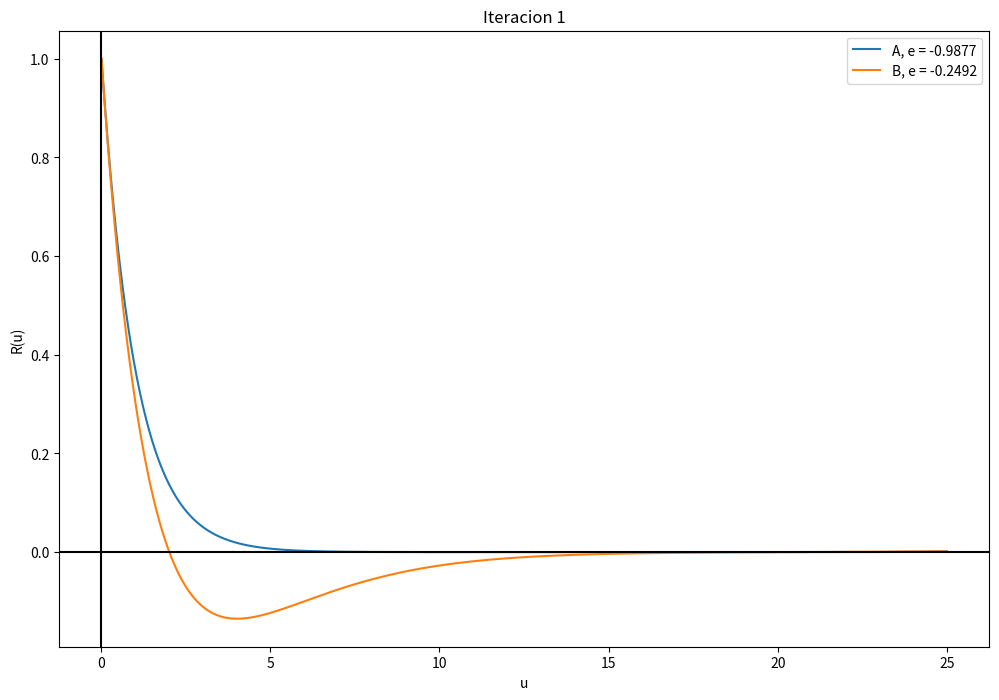
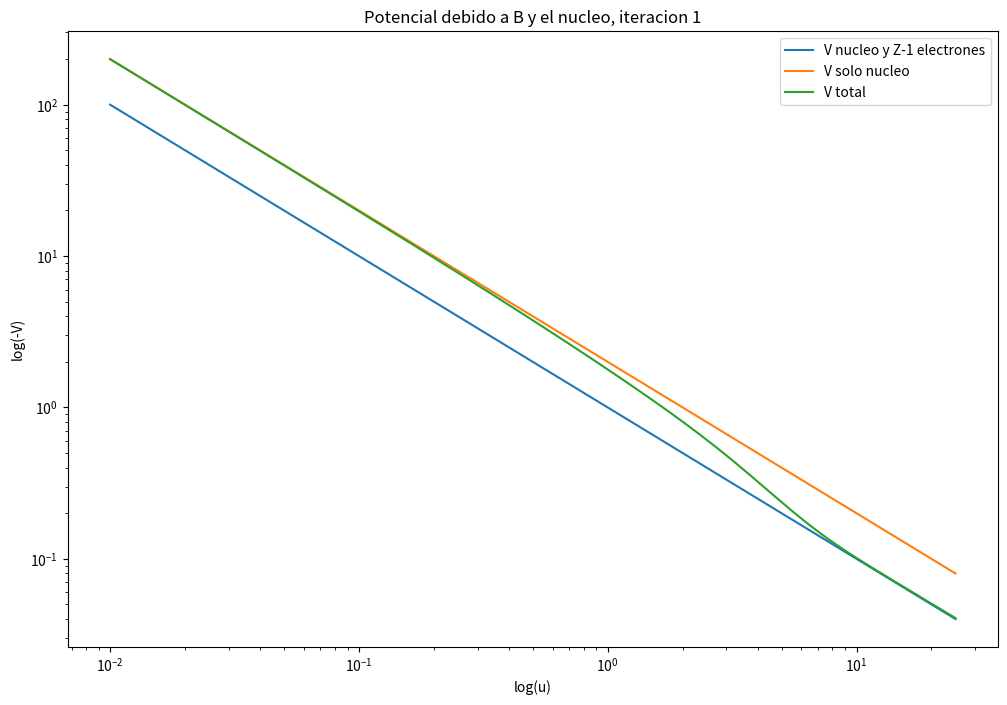
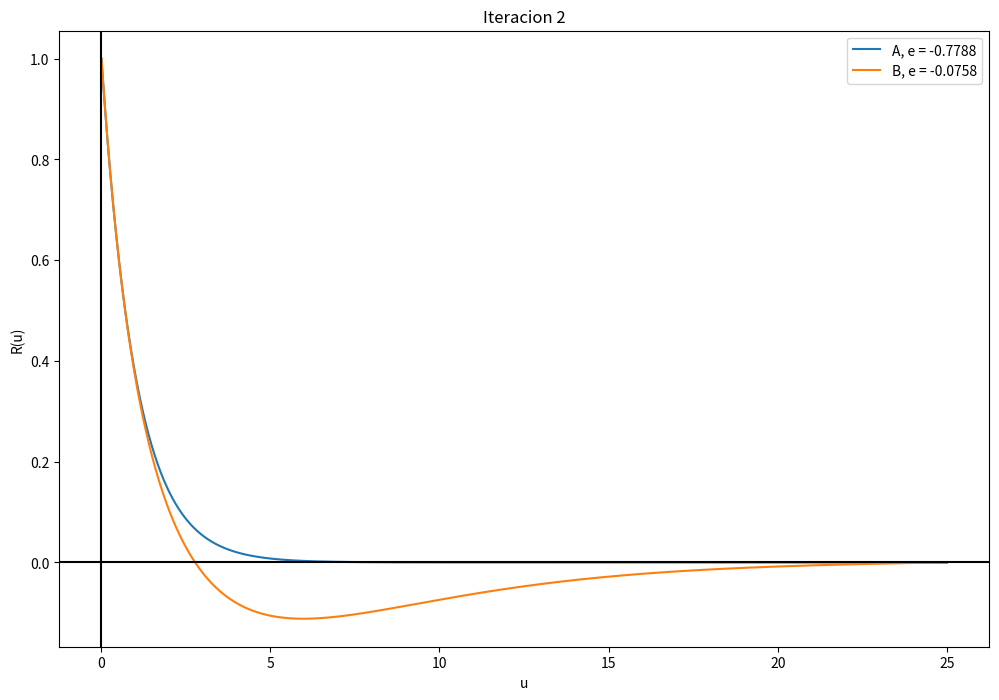
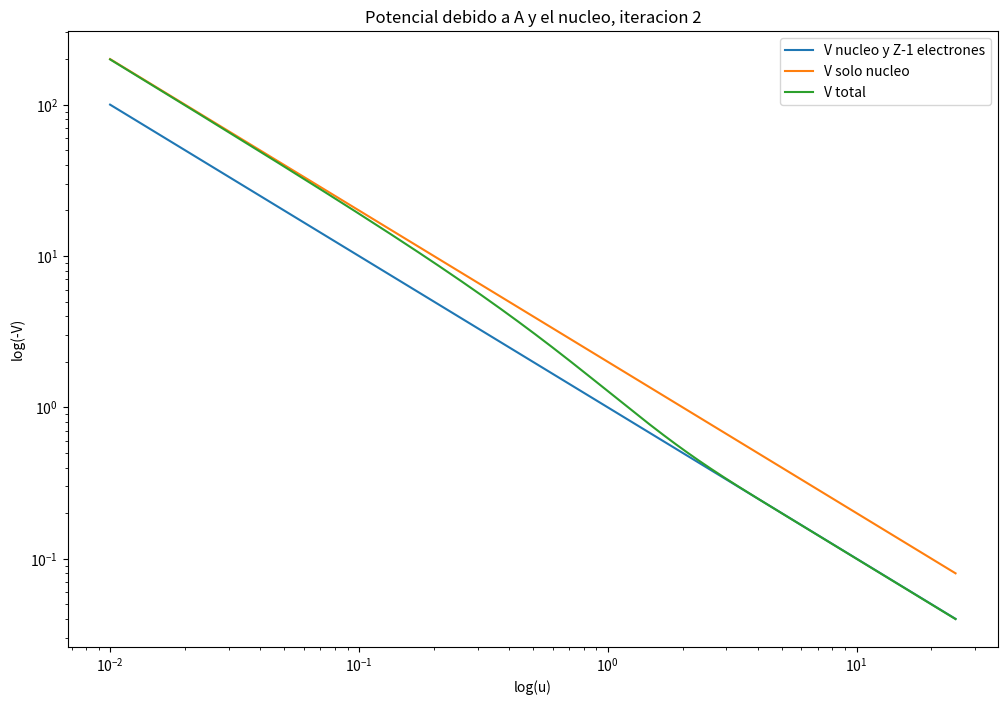
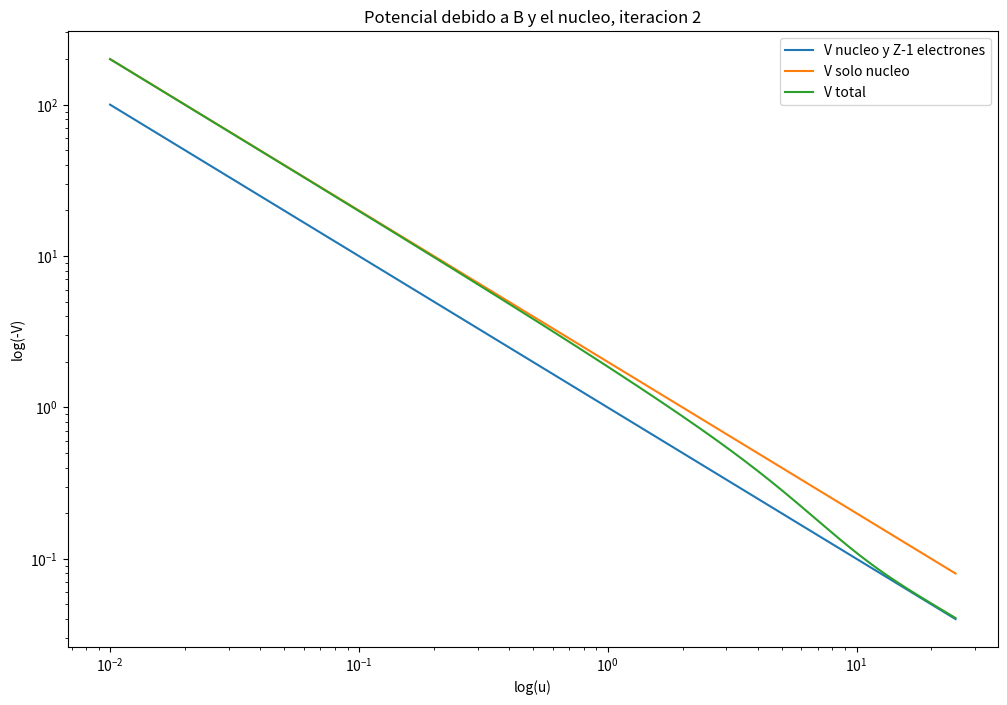
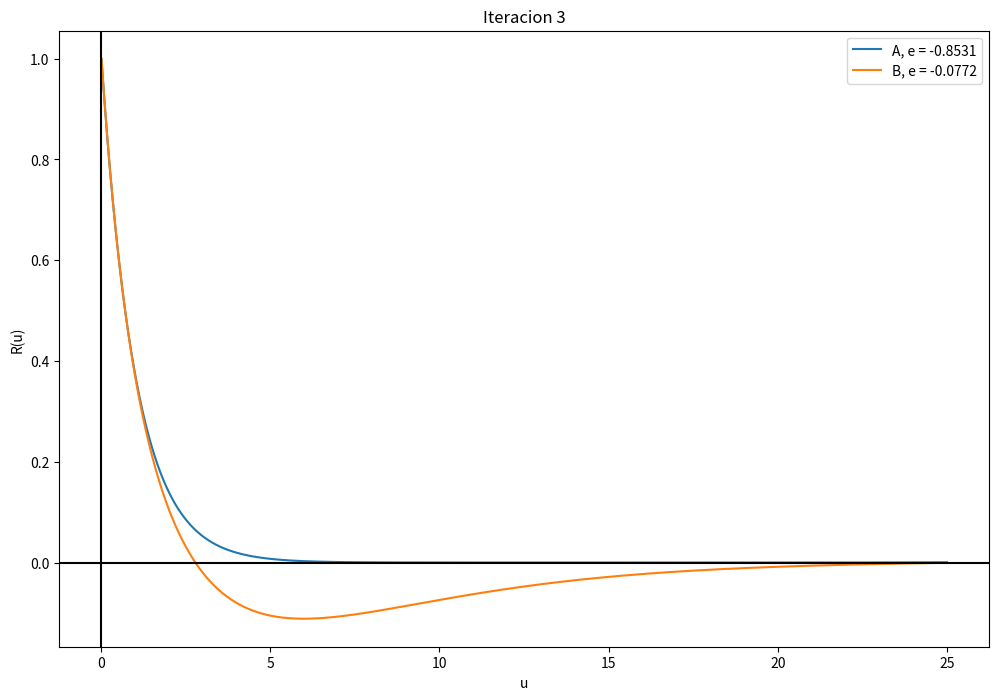
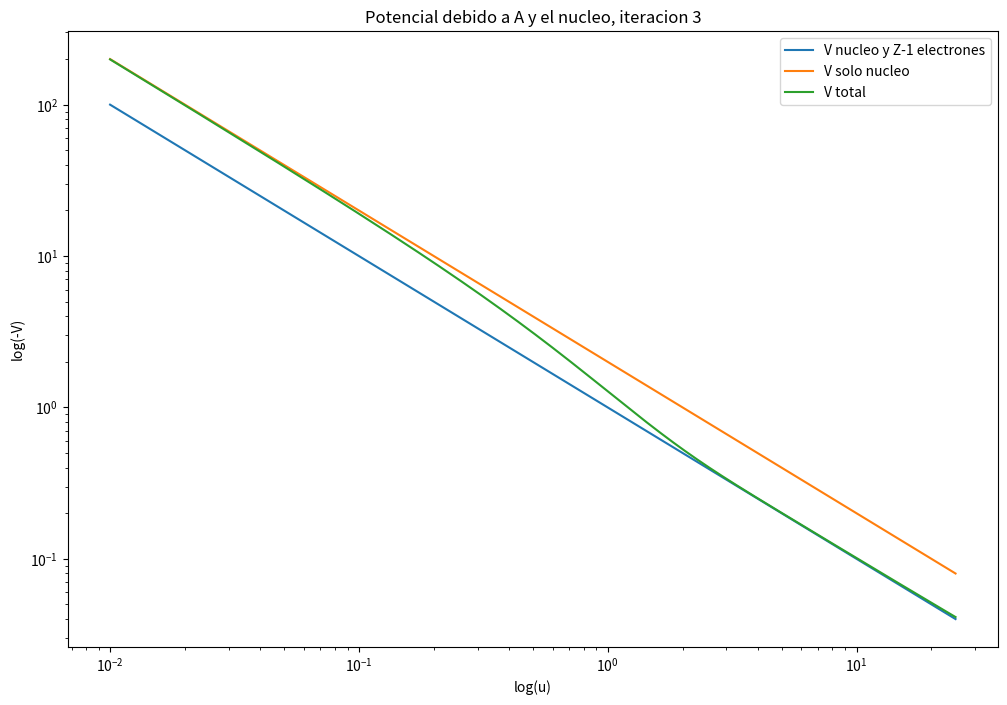
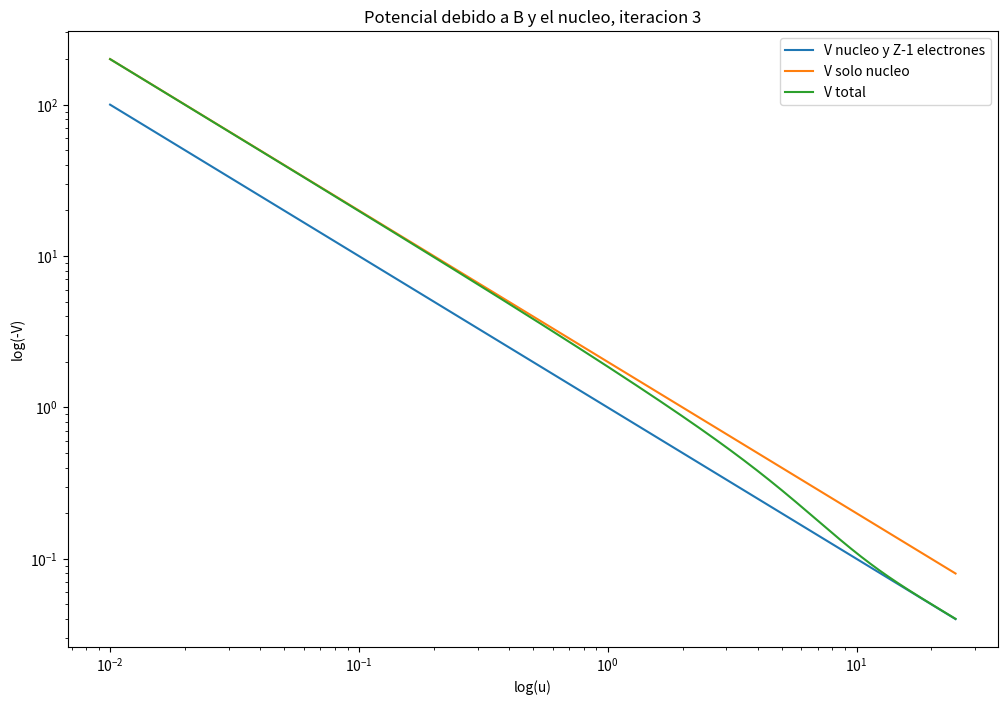
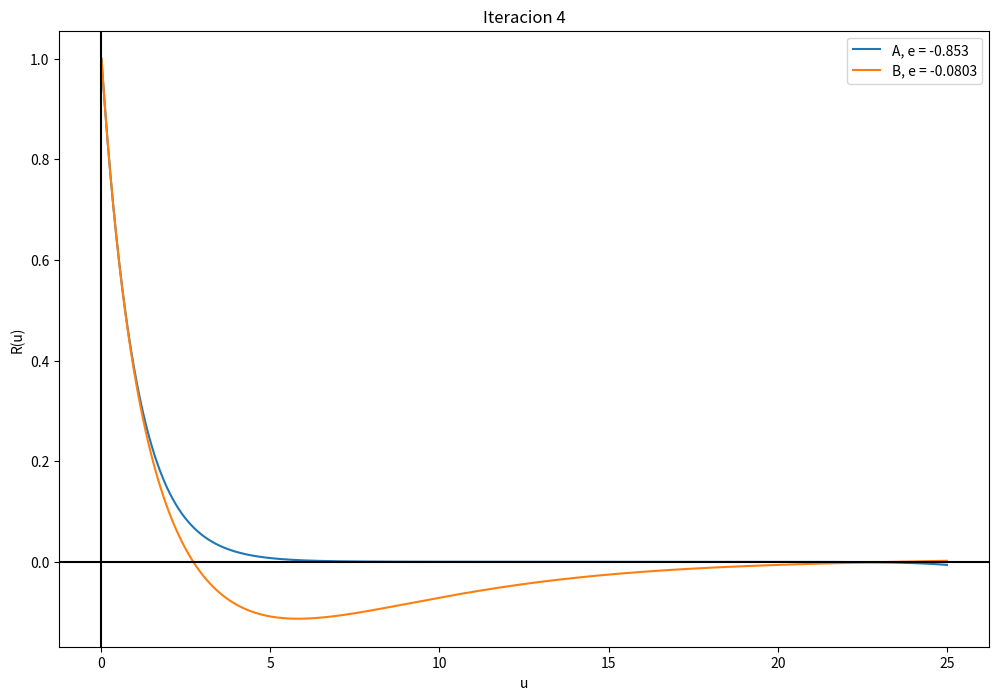
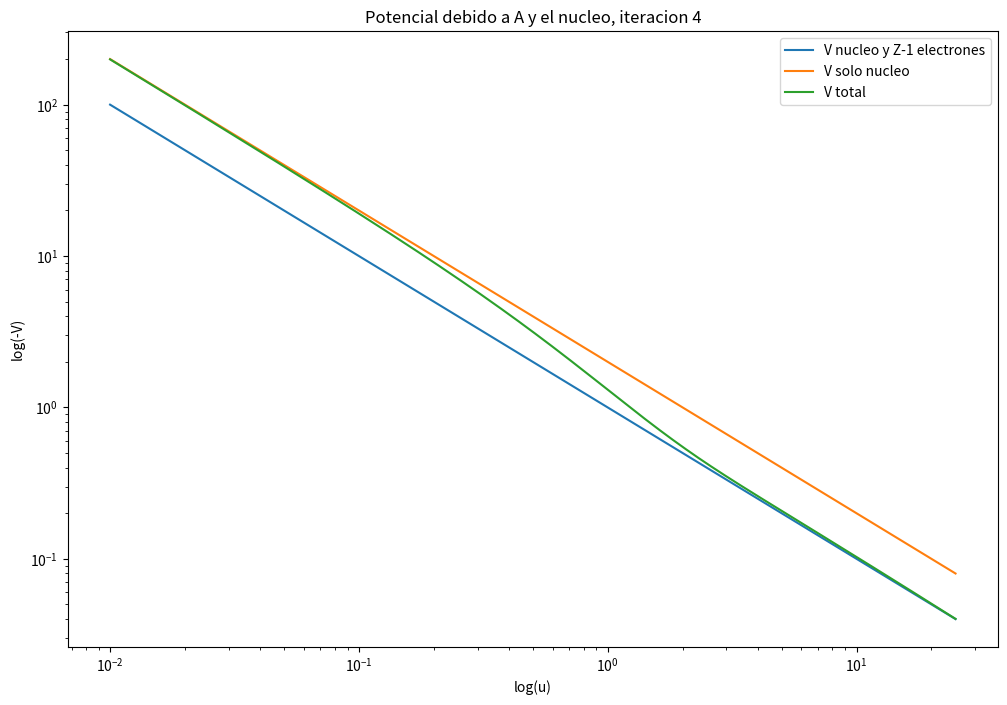
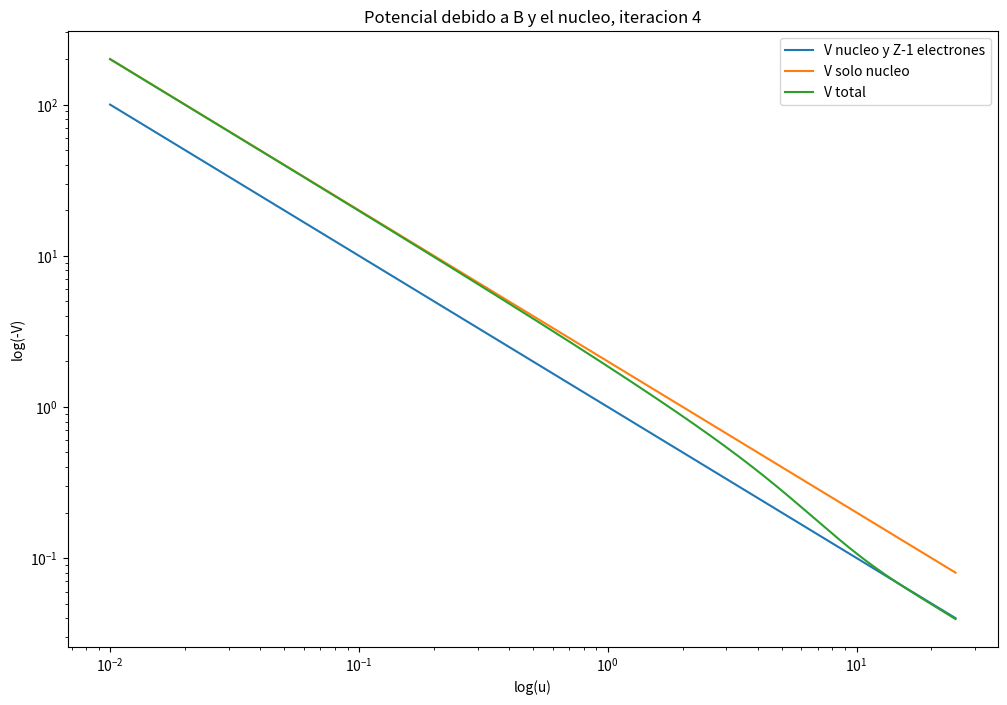
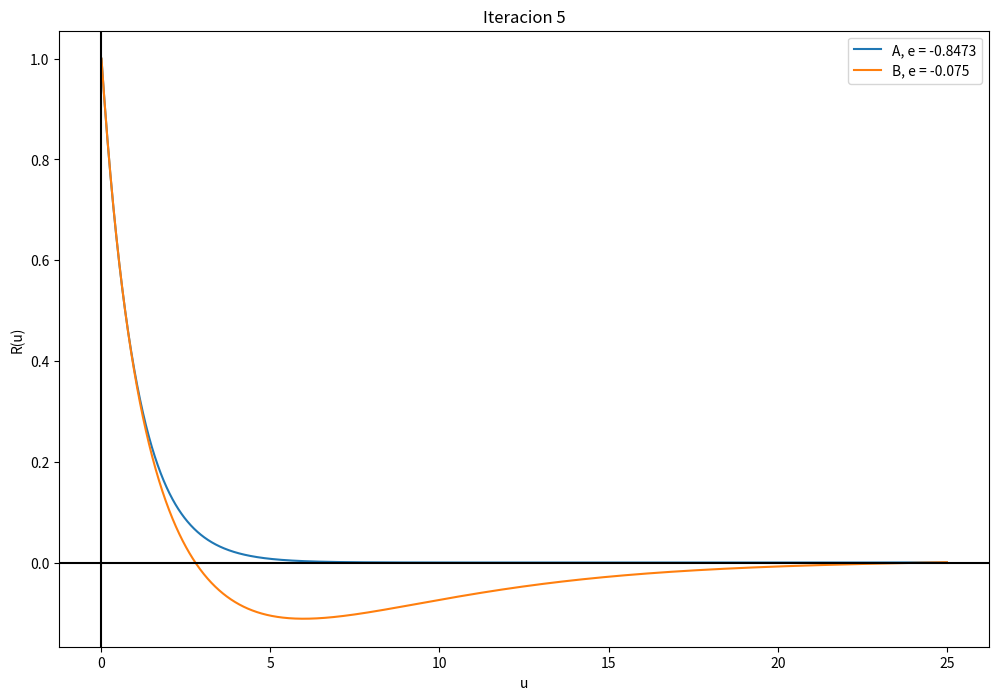
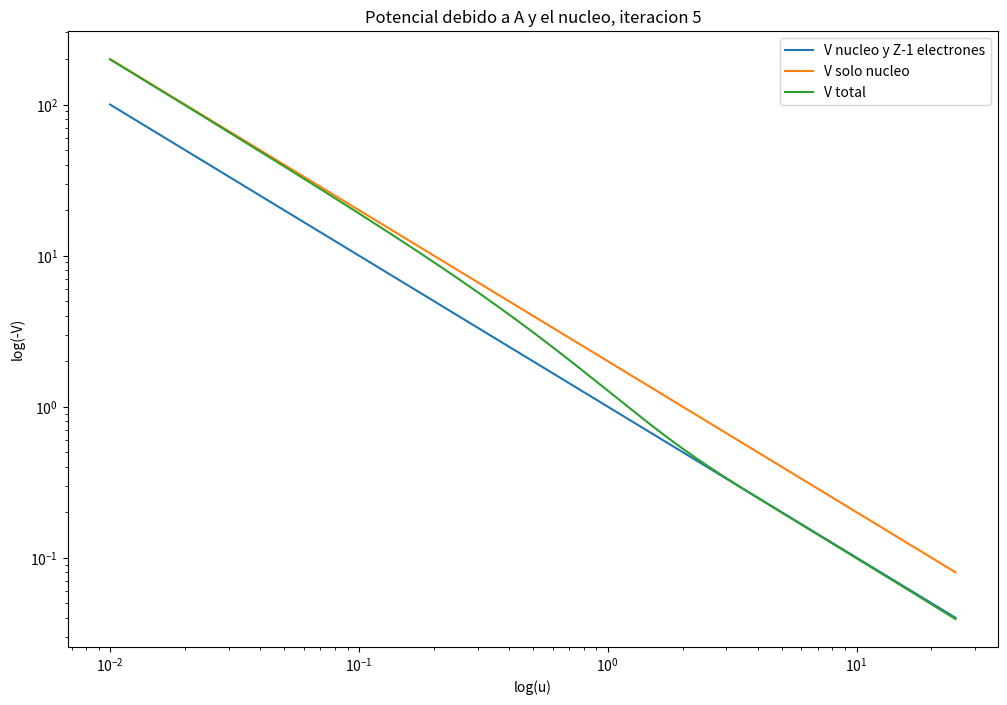
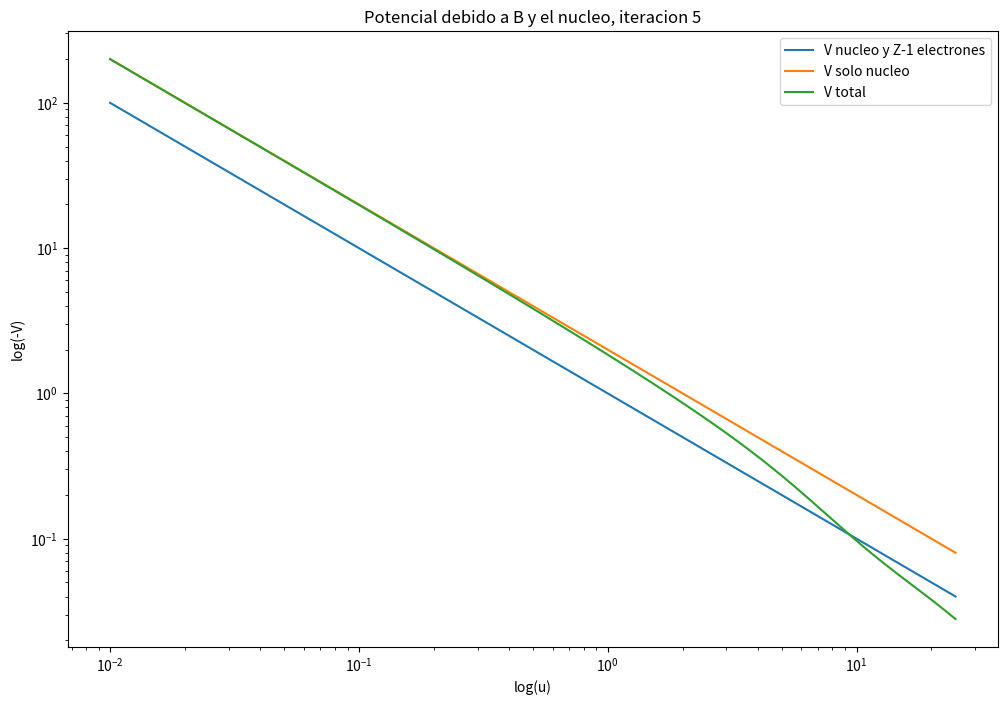

Source code (Python) for these figures, in order:
# -*- coding: utf-8 -*-
"""
Created on Fri Apr  6 15:29:48 2018

@author: Rafael Sanabria
"""

import numpy as np
import matplotlib.pyplot as plt

def d2r_helium_atom_initial(u, r, dr, constants):
    energy, qn_l = constants
    return -(2/u)*dr-(energy+2/u)*r

def d2r_helium_atom_initial_2(u, r, dr, constants):
    energy, qn_l = constants
    return -(2/u)*dr-(energy+1/u)*r

def d2r_helium_atom(u, r, dr, constants, potential):
    energy, qn_l = constants
    return -(2/u)*dr-(energy-potential)*r

def solhde_numsolution(initconditions, x, d2f_function, constants=None, ans='f', div_val=None, potential = None):
    f, df = initconditions
    # list of lists - [f, df, d2f]
    solutions = [[], [], []]
    dx = x[1]-x[0]
    div_val = (len(x)-1) if div_val is None else div_val
    for i in range(len(x)):
        solutions[0].append(f)
        solutions[1].append(df)
        if potential is None:
            d2f = d2f_function(x[i], f, df, constants)
        else:
            d2f = d2f_function(x[i], f, df, constants, potential[i])
        solutions[2].append(d2f)
        df = df + d2f*dx
        f = f + df*dx
    if ans == 'f':
        return np.asarray(solutions[0])
    elif ans == 'div':
        return solutions[0][div_val]
    
def energies_location(initconditions, x, d2f_function, e_values, constants, potential = None):
    energy_locations = []
    e1 = e_values[0]
    constants1 = [e1]
    constants1.extend(constants[1:])
    div_1 = solhde_numsolution(initconditions, x, d2f_function, constants=tuple(constants1), ans='div', potential=potential)
    for i in range(1, len(e_values)-1): #Revisar este -1
        e2 = e_values[i]
        constants2 = [e2]
        constants2.extend(constants[1:])
        div_2 = solhde_numsolution(initconditions, x, d2f_function, constants=tuple(constants2), ans='div', potential=potential)
        sign = div_1*div_2
        if sign <= 0:
            energy_locations.append((e1, e2))
        e1 = e2
        div_1 = div_2
    return energy_locations

def energy_search(initconditions, x, d2f_function, constants, energy_location, epsilon, potential = None):
    down, up = energy_location
    mid = (down+up)/2.0
    count = 0
    f = 1000
    constants1 = [down]
    constants1.extend(constants[1:])
    sign = solhde_numsolution(initconditions, x, d2f_function, constants=tuple(constants1), ans='div', potential=potential)
    while abs(f) >= epsilon and count < 500:
        count += 1
        f = solhde_numsolution(initconditions, x, d2f_function, constants=tuple(constants1), ans='div', potential=potential)
        if sign > 0:
            if f > 0:
                down = mid
            elif f < 0:
                up = mid
            else:
                break
        else:
            if f > 0:
                up = mid
            elif f < 0:
                down = mid
            else:
                break
        mid = (up+down)/2.0
        constants1 = [mid]
        constants1.extend(constants[1:])
    if count == 500:
        pass
        #print('Maximum number of iterations reached at energy: '+ str(mid))
    return solhde_numsolution(initconditions, x, d2f_function, constants=tuple(constants1), potential=potential), mid

def wave_function_Schrodinger(initconditions, x, quantum_l, energy_range):
    l_names = {0: 's', 1: 'p', 2: 'd', 3: 'f'}
    plt.figure(figsize=(10, 10))
    for q_l in quantum_l:
        constants = [0, q_l]
        energyloc = energies_location(initconditions, x, d2r_hydrogen_atom, energy_range, constants)
        for energy_pair in energyloc:
            r_func, energy = energy_search(initconditions, x, d2r_hydrogen_atom, constants, energy_pair, 0.001)
            temp = str(int(round((1/abs(energy))**0.5))) + l_names[int(q_l)]
            plt.plot(x, r_func/abs(max(r_func)), label=temp)
    plt.title('Funcion de onda', fontsize=25)
    plt.xlabel('u', fontsize=20)
    plt.xlim(0, max(u))
    plt.ylabel('Funcion radial R(u)', fontsize=20)
    plt.axhline(0, color='k')
    plt.legend(fontsize=15)
    plt.savefig(str(quantum_l[len(quantum_l)-1])+'.png')
    plt.close()
    
initial_conditions = (1, -1)
u = np.linspace(0.01, 25, 2000)
constants_He = [0, 0]
du = u[1]-u[0]
r_A, e_A = None, None
r_B, e_B = None, None
V_total_B = None
V_iniciales = [[0, 0.967, 0.973, 0.93, 0.975],[0.249, 0.152, 0.152, 0.159, 0.165]]

for i in range(5):
    if i == 0:     
        plt.figure(figsize=(12,8))
        #Para A1
        e_v = np.linspace(-1.0, -0.5, 1000)
        energyloc_He_A1 = energies_location(initial_conditions, u, d2r_helium_atom_initial, e_v, constants_He)
        for energy_pair in energyloc_He_A1:
            r_A, e_A = energy_search(initial_conditions, u, d2r_helium_atom_initial, constants_He, energy_pair, 0.001)
            temp = 'A, '+'e = ' + str(round(e_A,4))
            plt.plot(u, r_A, label=temp)
            
        #Para B1. Se inicia como si no existiera A
        e_v = np.linspace(-0.3, -0.2, 1000)
        energyloc_He_B1 = energies_location(initial_conditions, u, d2r_helium_atom_initial, e_v, constants_He)
        for energy_pair in energyloc_He_B1:
            r_B, e_B = energy_search(initial_conditions, u, d2r_helium_atom_initial, constants_He, energy_pair, 0.001)
            temp = 'B, '+'e = ' + str(round(e_B,4))
            plt.plot(u, r_B, label= temp)
        plt.legend()
        plt.title("Iteracion "+str(i+1))
        plt.xlabel("u")
        plt.ylabel("R(u)")
        plt.axhline(y=0, color='k')
        plt.axvline(x=0, color='k')
        plt.show()
        plt.close()
    else:
        plt.figure(figsize=(12,8))
        #Para A
        e_v = np.linspace(-0.85, -0.75, 1000)
        if i >= 2:
            e_v = np.linspace(-1.0, -0.8, 100)
        energyloc_He_A = energies_location(initial_conditions, u, d2r_helium_atom, e_v, constants_He, potential=V_total_B)
        #print(energyloc_He_A)
        for energy_pair in energyloc_He_A[:1]:
            r_A, e_A = energy_search(initial_conditions, u, d2r_helium_atom, constants_He, energy_pair, 0.001, potential=V_total_B)
            temp = 'A, '+'e = ' + str(round(e_A,4))
            plt.plot(u, r_A, label=temp)
        #Calculo del potencial debido a A y el nucleo
        P_A = (r_A**2)*(u**2)
        S_A = [0]
        for probabilidad in P_A[:-1]:
            S_A.append(probabilidad*du + S_A[-1])
        Q = S_A/S_A[-1]
        V_A = [V_iniciales[0][i]] #Definir el potencial inicial
        for j in range(len(Q)-1):
            V_A.append(V_A[-1]-Q[j]*du/u[j]**2)
        V_total_A = V_A+(-2/u)
        
        #Para B
        if i <= 4:
            e_v = np.linspace(-0.5, -0.05, 1000)
        elif i==4:
            e_v = np.linspace(-0.6, -0.1, 1000)
        else:
            e_v = np.linspace(-0.465, -0.425, 100)
        energyloc_He_B = energies_location(initial_conditions, u, d2r_helium_atom, e_v, constants_He, potential=V_total_A)
        print(energyloc_He_B)
        for energy_pair in energyloc_He_B[1:2]:
            r_B, e_B = energy_search(initial_conditions, u, d2r_helium_atom, constants_He, energy_pair, 0.001, potential=V_total_A)
            temp = 'B, '+'e = ' + str(round(e_B,4))
            plt.plot(u, r_B, label=temp)
            
        plt.legend()
        plt.title("Iteracion "+str(i+1))
        plt.xlabel("u")
        plt.ylabel("R(u)")
        plt.axhline(y=0, color='k')
        plt.axvline(x=0, color='k')
        plt.show()
        plt.close()
        
        #Grafica para el potencial debido a A y el nucleo
        plt.figure(figsize=(12,8))
        plt.title("Potencial debido a A y el nucleo, iteracion " + str(i+1))
        plt.loglog(u, 1/u, label="V nucleo y Z-1 electrones")
        plt.loglog(u, 2/u, label="V solo nucleo")
        plt.loglog(u, abs(V_total_A), label="V total")
        plt.xlabel("log(u)")
        plt.ylabel("log(-V)")
        plt.legend()
        plt.show()
        plt.close()
        
    
    P_B = (r_B**2)*(u**2) 
    S_B = [0]
    for probabilidad in P_B[:-1]:
        S_B.append(probabilidad*du + S_B[-1])
    Q = S_B/S_B[-1]
    V_B = [V_iniciales[1][i]] 
    for j in range(len(Q)-1):
        V_B.append(V_B[-1]-Q[j]*du/u[j]**2)
    V_total_B = V_B+(-2/u)
    plt.figure(figsize=(12,8))
    plt.title("Potencial debido a B y el nucleo, iteracion " + str(i+1))
    plt.loglog(u, 1/u, label="V nucleo y Z-1 electrones")
    plt.loglog(u, 2/u, label="V solo nucleo")
    plt.loglog(u, abs(V_total_B), label="V total")
    plt.xlabel("log(u)")
    plt.ylabel("log(-V)")
    plt.legend()
    plt.show()
    plt.close()

#TODO
#incrementar el tamaño de las fonts en las graficas
#Hace notar la linea azul en la iteracion 1
